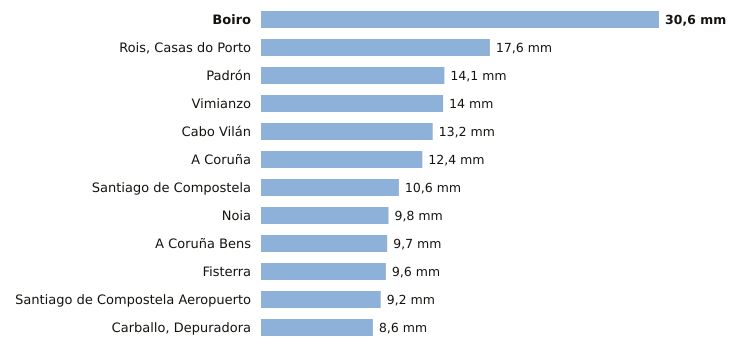

The table this chart was drawn from, first rows:
estacion, provincia, indicativo, mm_6_dias_anteriores, mm_hoy, mm_7_dias, horas_de_hoy
Boiro, A Coruña, 1442U, 30.6, 0.0, 30.6, 2
Rois, Casas do Porto, A Coruña, 1476R, 17.6, 0.0, 17.6, 2
Padrón, A Coruña, 1473A, 14.1, 0.0, 14.1, 5
Vimianzo, A Coruña, 1399, 14.0, 0.0, 14.0, 4
Cabo Vilán, A Coruña, 1393, 13.2, 0.0, 13.2, 5
A Coruña, A Coruña, 1387, 12.4, 0.0, 12.4, 5
Santiago de Compostela, A Coruña, 1475X, 10.6, 0.0, 10.6, 5
Noia, A Coruña, 1435C, 9.8, 0.0, 9.8, 1
A Coruña Bens, A Coruña, 1387D, 9.7, 0.0, 9.7, 5
Fisterra, A Coruña, 1400, 9.6, 0.0, 9.6, 5
Santiago de Compostela Aeropuerto, A Coruña, 1428, 9.2, 0.0, 9.2, 5
Carballo, Depuradora, A Coruña, 1390X, 8.6, 0.0, 8.6, 1
